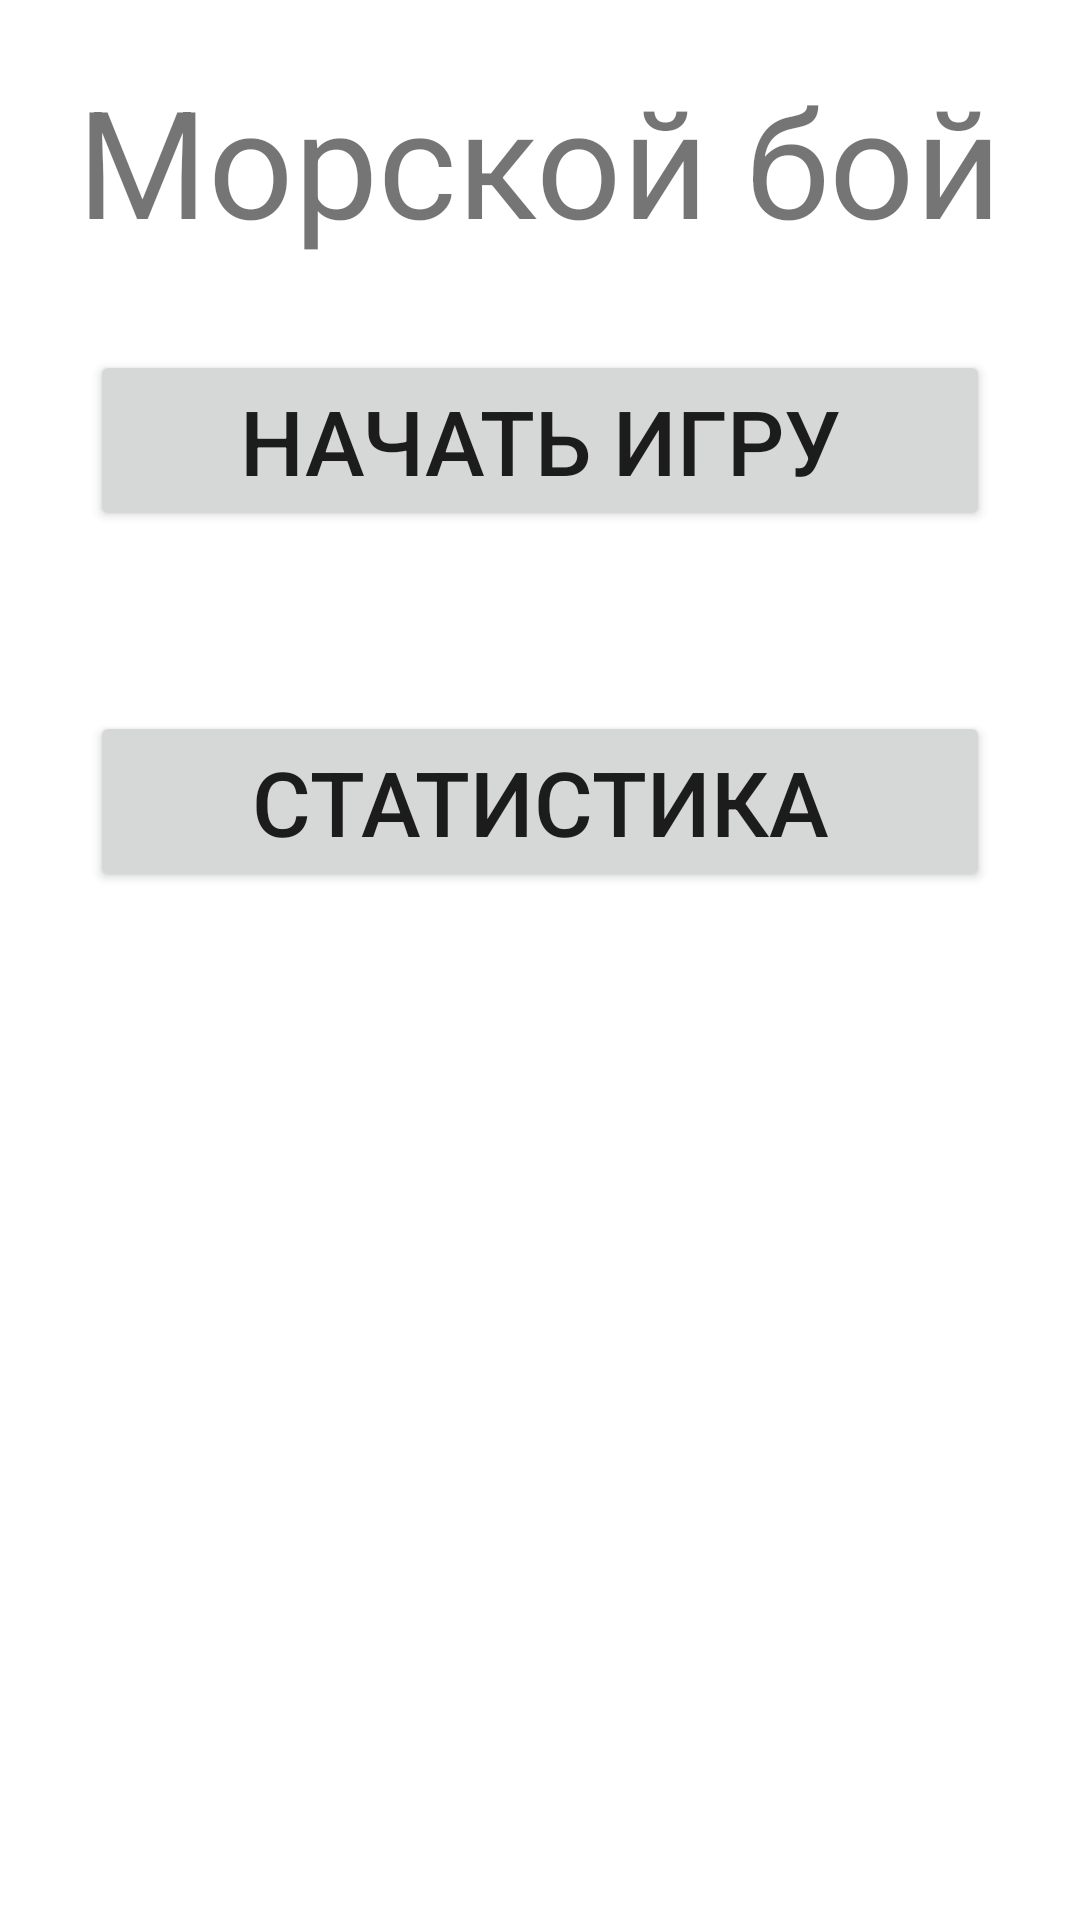

Write the Android layout XML for this screen, with the resource values it uses.
<!-- AndroidManifest.xml: application theme Theme.Vetraletta -->
<!-- res/layout/activity_main.xml -->
<?xml version="1.0" encoding="utf-8"?>
<LinearLayout xmlns:android="http://schemas.android.com/apk/res/android"
    xmlns:app="http://schemas.android.com/apk/res-auto"
    xmlns:tools="http://schemas.android.com/tools"
    android:layout_width="match_parent"
    android:layout_height="match_parent"
    android:orientation="vertical"
    tools:context=".MainActivity">

    <TextView
        android:layout_width="wrap_content"
        android:layout_height="wrap_content"
        android:layout_gravity="center"
        android:layout_marginTop="20dp"
        android:text="Морской бой"
        android:textSize="50dp" />

    <Button
        android:id="@+id/start"
        android:layout_width="match_parent"
        android:layout_height="wrap_content"
        android:layout_gravity="center"
        android:layout_margin="30dp"
        android:text="Начать игру"
        android:textSize="30dp" />

    <Button
        android:id="@+id/statistics"
        android:layout_width="match_parent"
        android:layout_height="wrap_content"
        android:layout_gravity="center"
        android:layout_margin="30dp"
        android:text="Статистика"
        android:textSize="30dp" />

</LinearLayout>
<!-- resources referenced by this layout -->
<resources>
  <style name="Theme.Vetraletta" parent="Theme.MaterialComponents.DayNight.DarkActionBar">
          
          <item name="colorPrimary">@color/purple_500</item>
          <item name="colorPrimaryVariant">@color/purple_700</item>
          <item name="colorOnPrimary">@color/white</item>
          
          <item name="colorSecondary">@color/teal_200</item>
          <item name="colorSecondaryVariant">@color/teal_700</item>
          <item name="colorOnSecondary">@color/black</item>
          
          <item name="android:statusBarColor" tools:targetApi="l">?attr/colorPrimaryVariant</item>
          
      </style>
  <!-- not gathered from this repository: default colours our renderer supplied (Android Studio template values) -->
  <color name="purple_500">#FF6200EE</color>
  <color name="purple_700">#FF3700B3</color>
  <color name="teal_200">#FF03DAC5</color>
  <color name="teal_700">#FF018786</color>
  <color name="black">#FF000000</color>
  <color name="white">#FFFFFFFF</color>
</resources>
